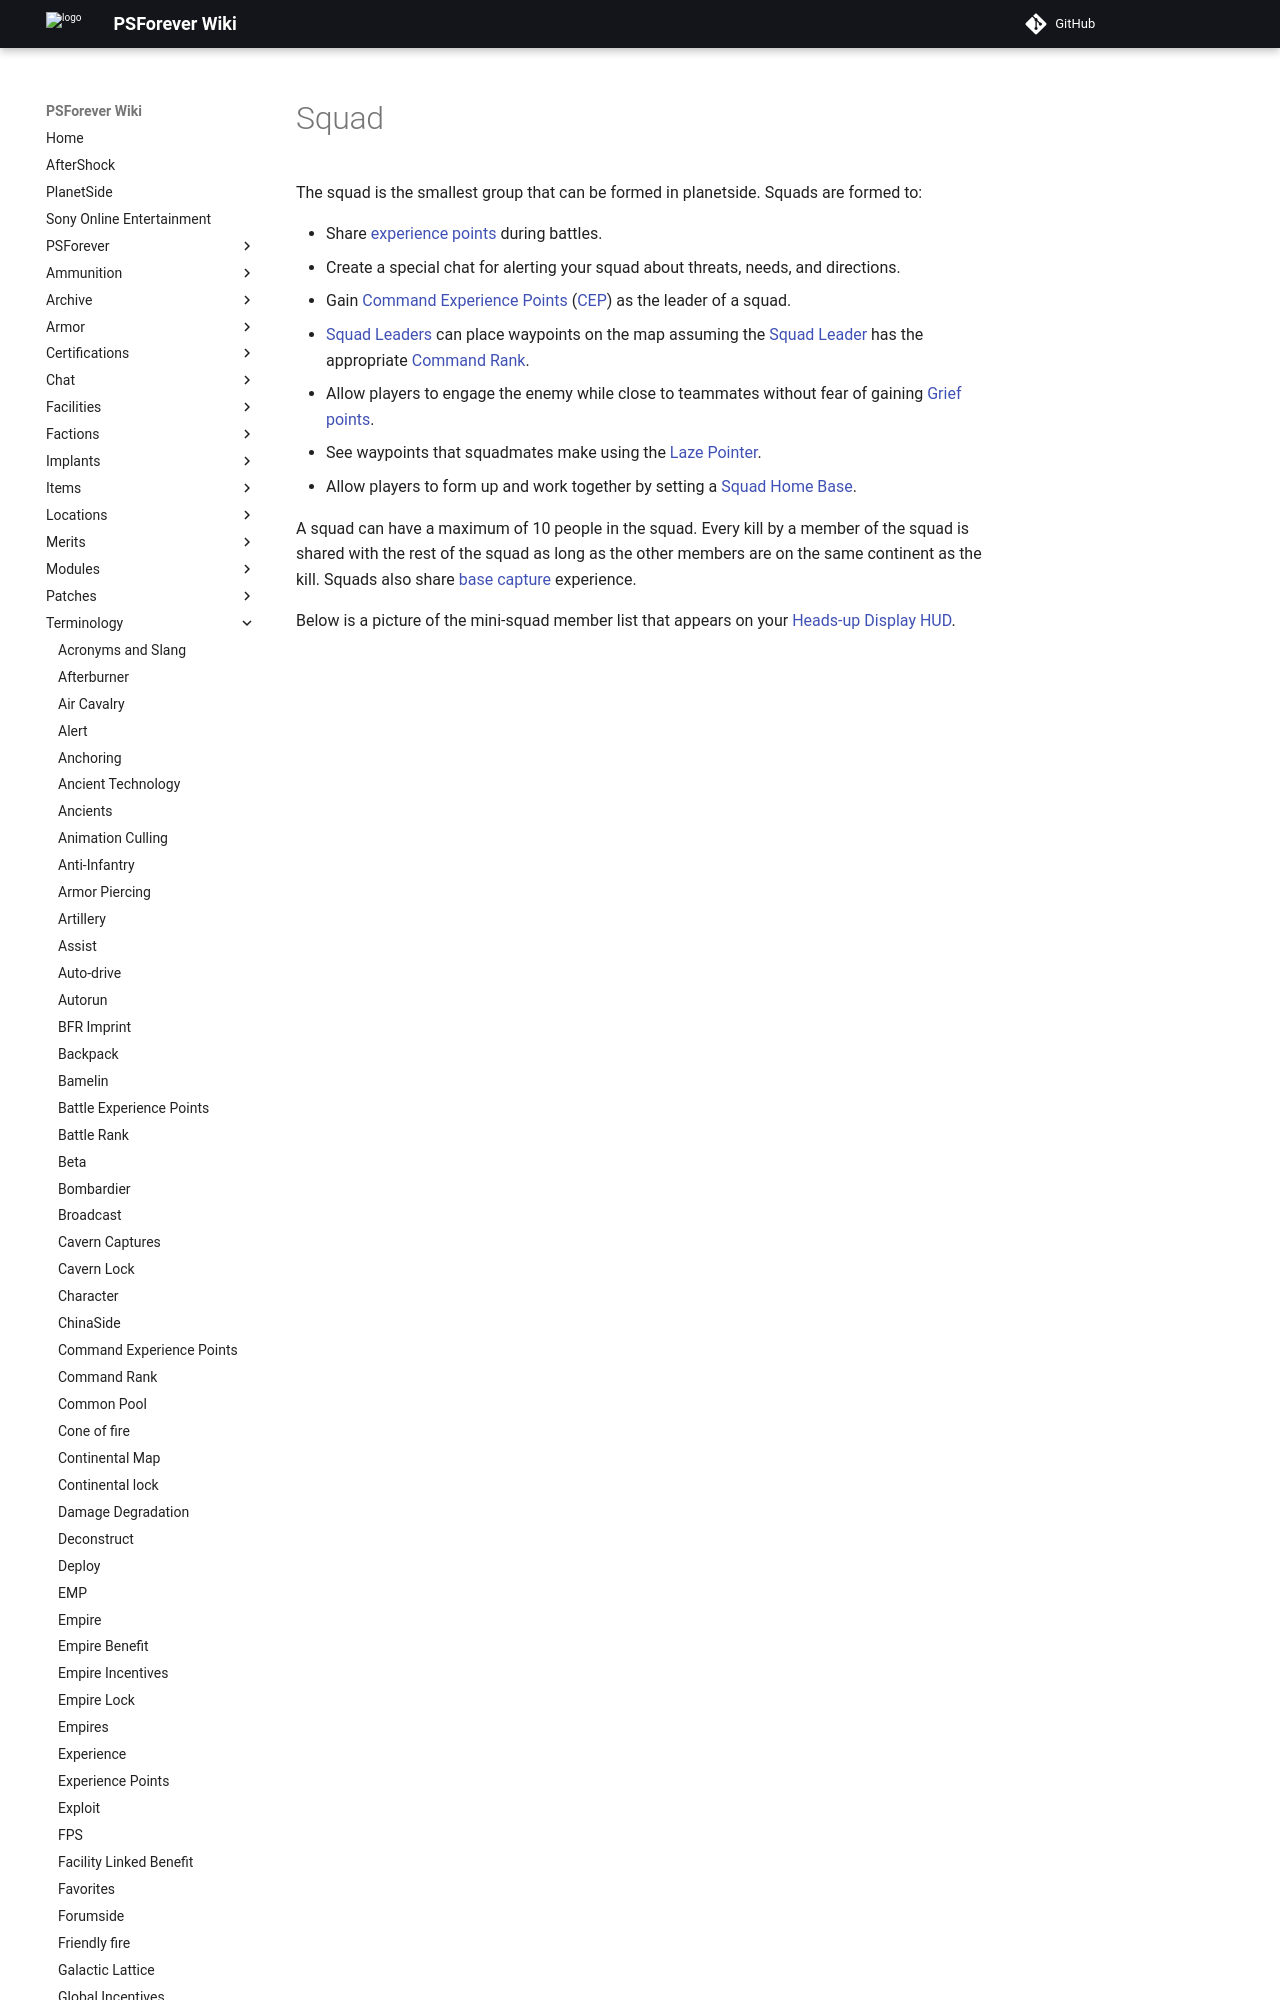

repository: psforever/wiki · page: terminology/Squad/index.html · generator: mkdocs

# Squad

The squad is the smallest group that can be formed in planetside. Squads are
formed to:

- Share [experience points](Experience_Points.md) during battles.
- Create a special chat for alerting your squad about threats, needs, and
  directions.
- Gain [Command Experience Points](Command_Experience_Points.md)
  ([CEP](Acronyms_and_Slang.md)) as the leader of a squad.
- [Squad Leaders](Squad_Leader.md) can place waypoints on the map assuming the
  [Squad Leader](Squad_Leader.md) has the appropriate
  [Command Rank](Command_Rank.md).
- Allow players to engage the enemy w
